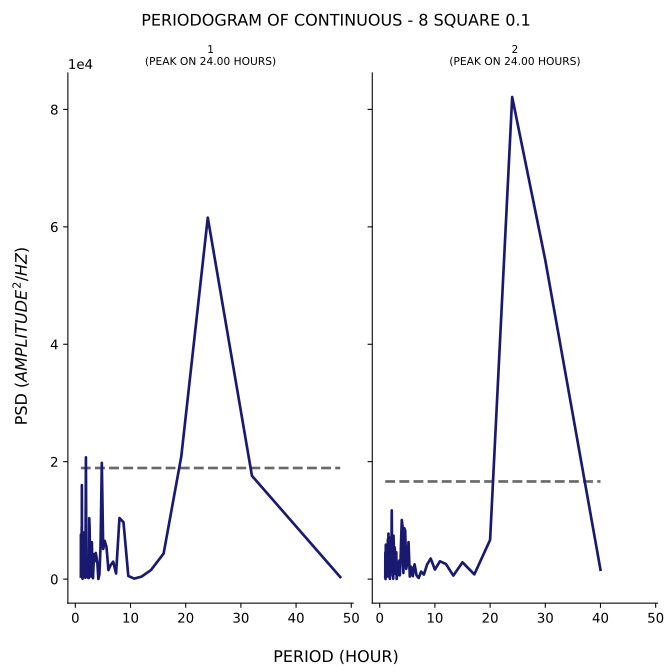

Data behind this chart, as committed beside it:
test, period, psd
1, 48.0, 355.7
1, 32.0, 17598
1, 24.0, 61569
1, 19.2, 20885
1, 16.0, 4366
1, 13.71, 1554
1, 12.0, 424.2
1, 10.67, 90.42
1, 9.6, 536.9
1, 8.727, 9683
1, 8.0, 10409
1, 7.385, 959.6
1, 6.857, 2975
1, 6.4, 2387
1, 6.0, 1537
1, 5.647, 5452
1, 5.333, 6506
1, 5.053, 5130
1, 4.8, 19800
1, 4.571, 5639
1, 4.364, 803.6
1, 4.174, 13.19
1, 4.0, 2682
1, 3.84, 3715
1, 3.692, 4453
1, 3.556, 3058
1, 3.429, 4239
1, 3.31, 2764
1, 3.2, 152
1, 3.097, 1856
1, 3.0, 6292
1, 2.909, 431.3
1, 2.824, 5544
1, 2.743, 4461
1, 2.667, 3004
1, 2.595, 8524
1, 2.526, 10369
1, 2.462, 213.1
1, 2.4, 173.9
1, 2.341, 1740
1, 2.286, 2296
1, 2.233, 291.4
1, 2.182, 1398
1, 2.133, 2238
1, 2.087, 632.9
1, 2.043, 749
1, 2.0, 3845
1, 1.959, 11848
1, 1.92, 20746
1, 1.882, 12508
1, 1.846, 4160
1, 1.811, 240.7
1, 1.778, 583.6
1, 1.745, 6597
1, 1.714, 3259
1, 1.684, 933.8
1, 1.655, 558.8
1, 1.627, 600
1, 1.6, 2675
1, 1.574, 2369
... 153 more rows
